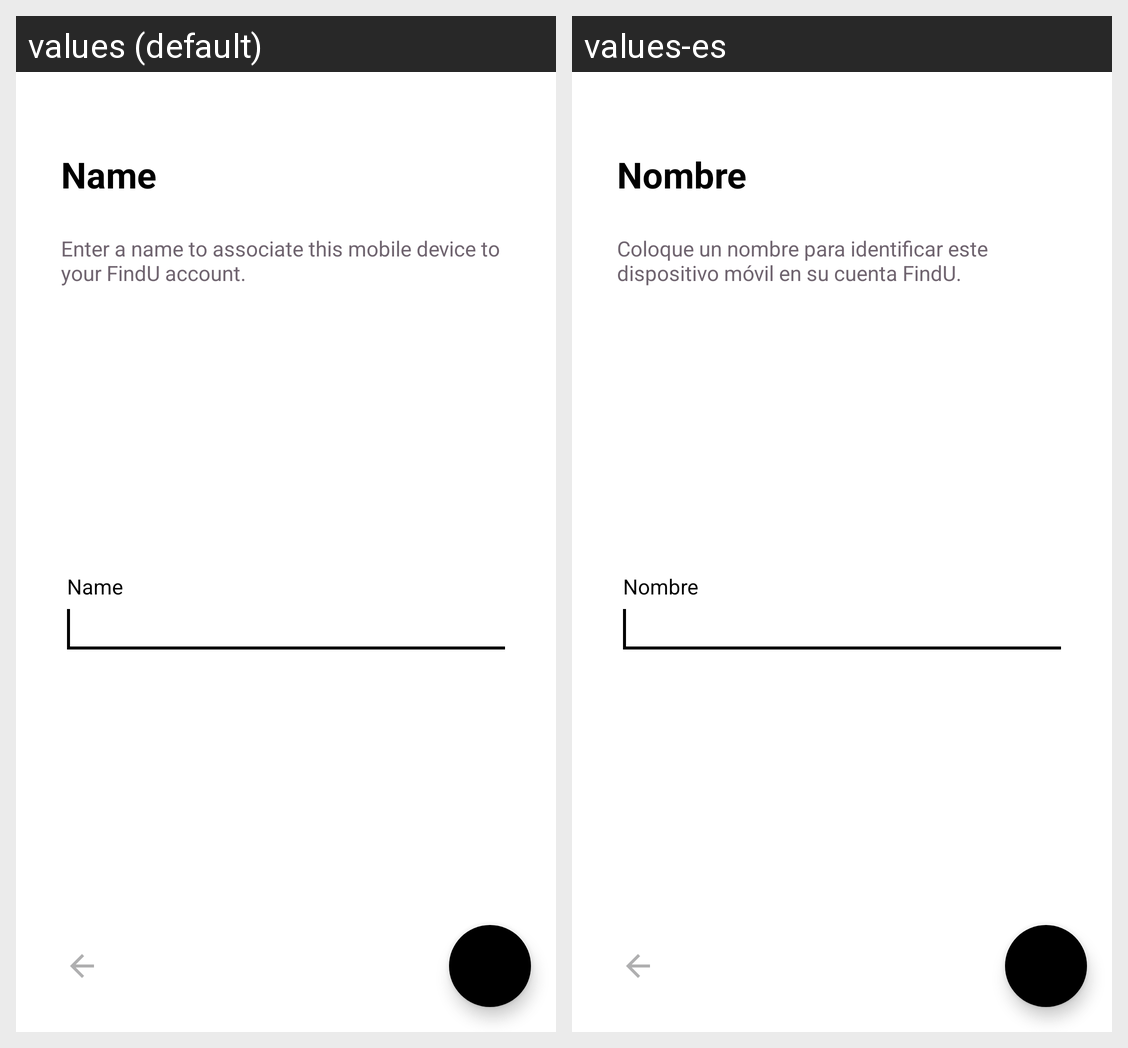

This grid shows one Android layout under two languages. Give, for every string resource on the screen, its name, the default text and each shown locale's text.
Android screen res/layout/layout_registrar.xml rendered under 2 locales, left to right: values (default), values-es. Device: Nexus 5 (rendered at 1080×1920; each locale shown at half size, 540×960, under a caption strip naming it); theme AppTheme.
Strings drawn on this screen, with the default value and each locale's value (text and hints the layout hard-codes, and strings that could not be matched under every locale, appear in the picture but are not listed):

registrar_edit_nombrehint
  values: Name
  values-es: Nombre

registrar_text_paragraph1
  values: Enter a name to associate this mobile device to your FindU account.
  values-es: Coloque un nombre para identificar este dispositivo móvil en su cuenta FindU.
